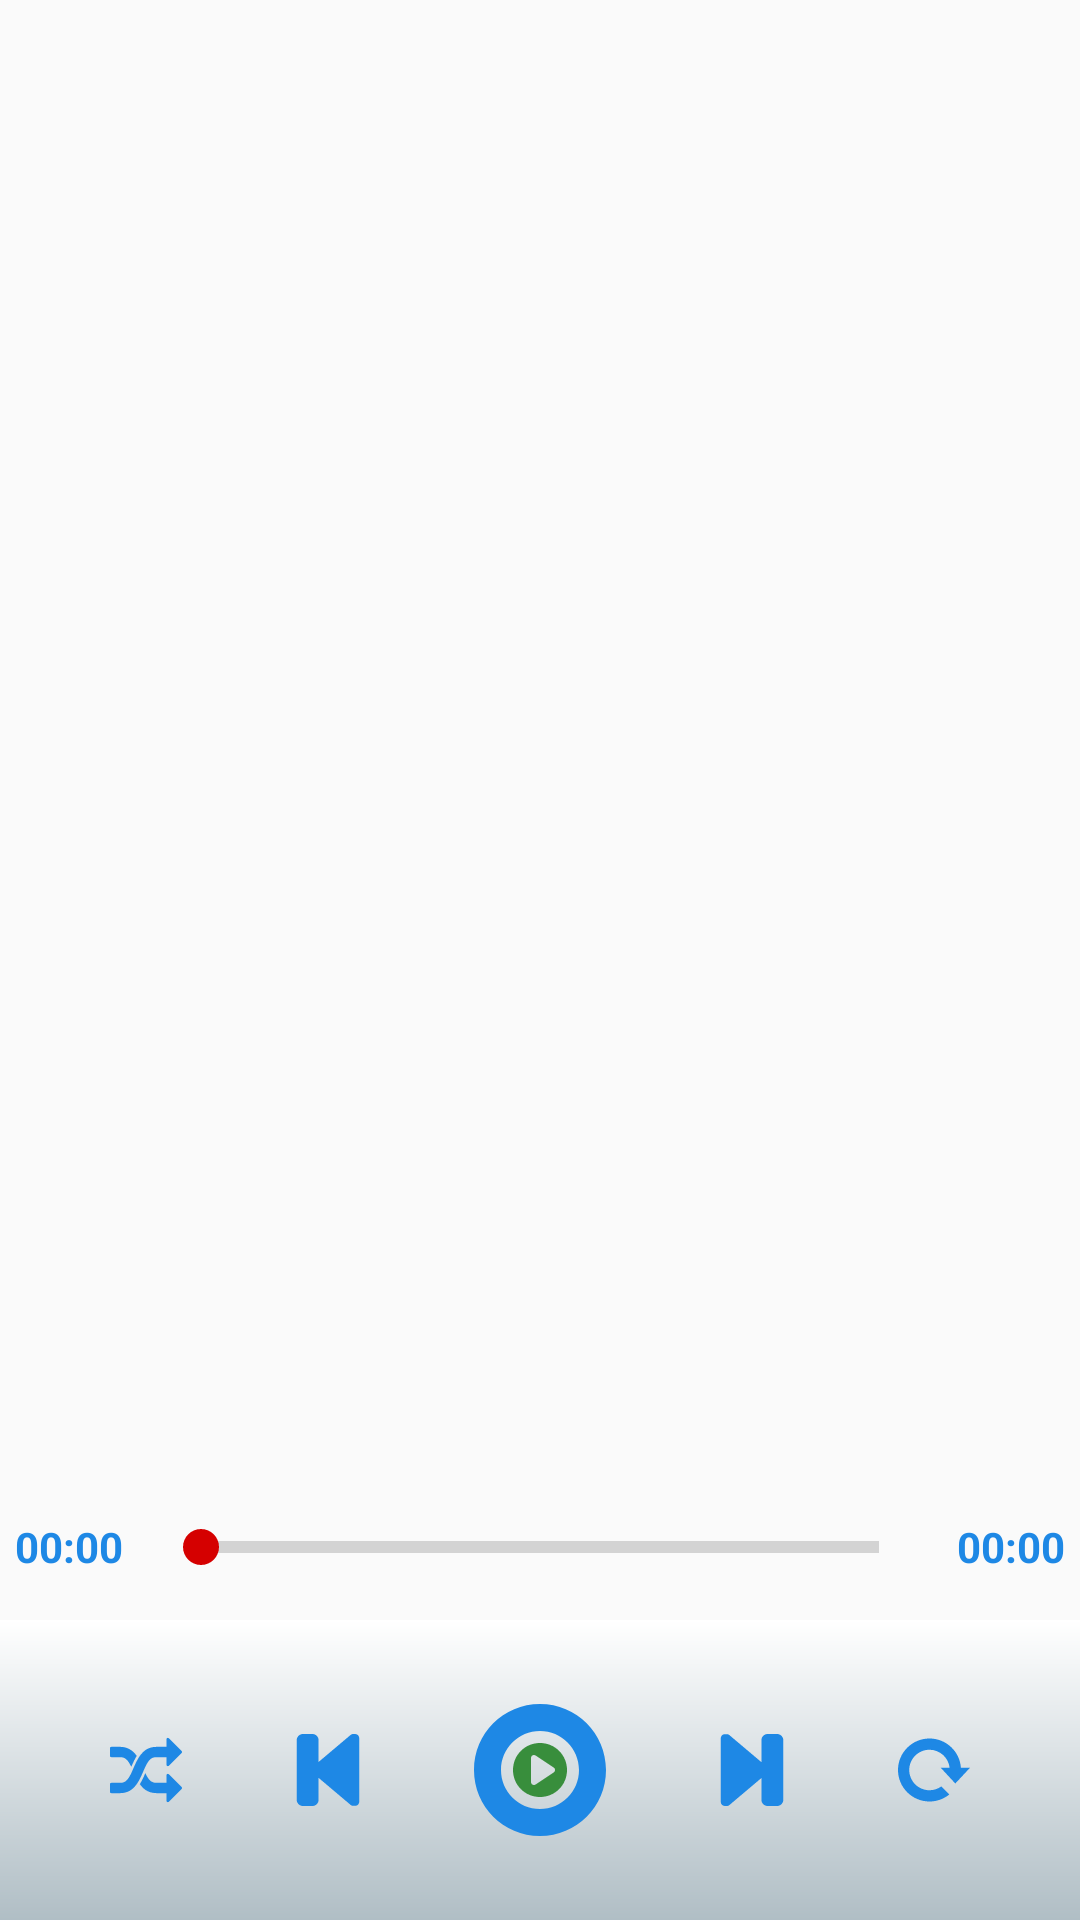

Produce the Android XML layout that renders to this screen, including the resource entries it uses.
<!-- AndroidManifest.xml: application theme AppTheme -->
<!-- res/layout/layout_play_control_bar.xml -->
<?xml version="1.0" encoding="utf-8"?>
<android.support.constraint.ConstraintLayout xmlns:android="http://schemas.android.com/apk/res/android"
    xmlns:app="http://schemas.android.com/apk/res-auto"
    android:layout_width="match_parent"
    android:layout_height="match_parent">

    <TextView
        android:id="@+id/text_current_position"
        android:layout_width="wrap_content"
        android:layout_height="wrap_content"
        android:layout_marginStart="@dimen/dp_5"
        android:layout_marginBottom="@dimen/dp_15"
        android:text="@string/default_time"
        android:textColor="@color/color_primary_dark"
        android:textStyle="bold"
        app:layout_constraintBottom_toTopOf="@id/view_control_bar"
        app:layout_constraintLeft_toLeftOf="parent" />

    <SeekBar
        android:id="@+id/seekbar_track"
        style="@style/Base.Widget.AppCompat.ProgressBar.Horizontal"
        android:layout_width="0dp"
        android:layout_height="wrap_content"
        android:layout_marginStart="@dimen/dp_10"
        android:layout_marginEnd="@dimen/dp_10"
        app:layout_constraintBottom_toBottomOf="@id/text_current_position"
        app:layout_constraintLeft_toRightOf="@id/text_current_position"
        app:layout_constraintRight_toLeftOf="@id/text_duration"
        app:layout_constraintTop_toTopOf="@id/text_current_position" />

    <TextView
        android:id="@+id/text_duration"
        android:layout_width="wrap_content"
        android:layout_height="wrap_content"
        android:layout_marginEnd="@dimen/dp_5"
        android:text="@string/default_time"
        android:textColor="@color/color_primary_dark"
        android:textStyle="bold"
        app:layout_constraintBottom_toBottomOf="@id/text_current_position"
        app:layout_constraintRight_toRightOf="parent"
        app:layout_constraintTop_toTopOf="@id/text_current_position" />

    <View
        android:id="@+id/view_control_bar"
        android:layout_width="0dp"
        android:layout_height="@dimen/dp_100"
        android:background="@drawable/gradient_to_white"
        app:layout_constraintBottom_toBottomOf="parent"
        app:layout_constraintLeft_toLeftOf="parent"
        app:layout_constraintRight_toRightOf="parent" />

    <ImageView
        android:id="@+id/image_shuffle"
        android:layout_width="wrap_content"
        android:layout_height="wrap_content"
        android:src="@drawable/ic_shuffle"
        app:layout_constraintBottom_toBottomOf="@id/view_control_bar"
        app:layout_constraintLeft_toLeftOf="@id/view_control_bar"
        app:layout_constraintRight_toLeftOf="@id/image_previous"
        app:layout_constraintTop_toTopOf="@id/view_control_bar"
        app:layout_constraintVertical_chainStyle="spread_inside" />

    <ImageView
        android:id="@+id/image_previous"
        android:layout_width="wrap_content"
        android:layout_height="wrap_content"
        android:src="@drawable/ic_previous"
        app:layout_constraintBottom_toBottomOf="@id/image_shuffle"
        app:layout_constraintLeft_toRightOf="@id/image_shuffle"
        app:layout_constraintRight_toLeftOf="@id/image_play"
        app:layout_constraintTop_toTopOf="@id/image_shuffle" />

    <ImageView
        android:id="@+id/image_play"
        android:layout_width="wrap_content"
        android:layout_height="wrap_content"
        android:src="@drawable/ic_play"
        app:layout_constraintBottom_toBottomOf="@id/image_previous"
        app:layout_constraintLeft_toRightOf="@id/image_previous"
        app:layout_constraintRight_toLeftOf="@id/image_next"
        app:layout_constraintTop_toTopOf="@id/image_previous" />

    <ProgressBar
        android:id="@+id/progress_play_waiting"
        style="?android:attr/progressBarStyleSmall"
        android:layout_width="@dimen/dp_48"
        android:layout_height="@dimen/dp_48"
        android:visibility="gone"
        android:src="@drawable/ic_play"
        app:layout_constraintBottom_toBottomOf="@id/image_play"
        app:layout_constraintLeft_toLeftOf="@id/image_play"
        app:layout_constraintRight_toRightOf="@id/image_play"
        app:layout_constraintTop_toTopOf="@id/image_play" />

    <ImageView
        android:id="@+id/image_next"
        android:layout_width="wrap_content"
        android:layout_height="wrap_content"
        android:src="@drawable/ic_next"
        app:layout_constraintBottom_toBottomOf="@id/image_play"
        app:layout_constraintLeft_toRightOf="@id/image_play"
        app:layout_constraintRight_toLeftOf="@id/image_loop"
        app:layout_constraintTop_toTopOf="@id/image_play" />

    <ImageView
        android:id="@+id/image_loop"
        android:layout_width="wrap_content"
        android:layout_height="wrap_content"
        android:src="@drawable/ic_loop_all"
        app:layout_constraintBottom_toBottomOf="@id/image_next"
        app:layout_constraintLeft_toRightOf="@id/image_next"
        app:layout_constraintRight_toRightOf="parent"
        app:layout_constraintTop_toTopOf="@id/image_next" />
</android.support.constraint.ConstraintLayout>
<!-- resources referenced by this layout -->
<resources>
  <color name="color_primary_dark">#1e88e5</color>
  <dimen name="dp_10">10dp</dimen>
  <dimen name="dp_100">100dp</dimen>
  <dimen name="dp_15">15dp</dimen>
  <dimen name="dp_48">48dp</dimen>
  <dimen name="dp_5">5dp</dimen>
  <!-- drawable gradient_to_white (drawable) -->
  <?xml version="1.0" encoding="utf-8"?>
  <shape xmlns:android="http://schemas.android.com/apk/res/android">
      <gradient
          android:startColor="@android:color/white"
          android:endColor="@color/color_blue_gray"
          android:angle="-90" />
  </shape>
  <!-- drawable ic_next (drawable) -->
  <vector xmlns:android="http://schemas.android.com/apk/res/android"
      android:width="24dp"
      android:height="24dp"
      android:viewportWidth="205.857"
      android:viewportHeight="205.857">
      <path
          android:fillColor="#1e88e5"
          android:fillType="evenOdd"
          android:pathData="M174.522,0h-26.848c-9.885,0 -17.897,
          8.013 -17.897,17.899v62.533L37.513,2.522c-3.483,-2.406 -7.807,
          -2.005 -11.072,-2.005c-13.061,0 -13.004,11.7 -13.004,
          14.666v175.983c0,2.507 -0.057,14.666 13.004,14.666c3.265,0 7.589,
          0.401 11.072,-2.005l92.265,-77.91v62.016c0,9.885 8.012,
          17.898 17.897,17.898h26.848c9.885,0 17.898,-8.013 17.898,
          -17.898V17.899C192.421,8.013 184.408,0 174.522,0z" />
  </vector>
  <!-- drawable ic_play (drawable) -->
  <vector xmlns:android="http://schemas.android.com/apk/res/android"
      android:width="44dp"
      android:height="44dp"
      android:viewportWidth="44"
      android:viewportHeight="44">
      <path
          android:fillColor="#388e3c"
          android:pathData="m22,13c-5,0 -9,4 -9,9s4,9 9,9 9,-4 9,-9 -4,
          -9 -9,-9zM26.6,22.8l-6,4c-0.2,0.1 -0.3,0.2 -0.6,0.2 -0.6,0 -1,
          -0.4 -1,-1v-8c0,-0.6 0.4,-1 1,-1 0.2,0 0.4,0.1 0.6,0.2l6,4c0.3,
          0.2 0.4,0.5 0.4,0.8s-0.2,0.7 -0.4,0.8z" />
      <path
          android:fillColor="#1e88e5"
          android:pathData="m22,0c-12.2,0 -22,9.8 -22,22s9.8,22 22,22 22,
          -9.8 22,-22 -9.8,-22 -22,-22zM22,35c-7.2,0 -13,-5.8 -13,-13s5.8,
          -13 13,-13 13,5.8 13,13 -5.8,13 -13,13z" />
  </vector>
  <!-- drawable ic_previous (drawable) -->
  <vector xmlns:android="http://schemas.android.com/apk/res/android"
      android:width="24dp"
      android:height="24dp"
      android:viewportWidth="205.857"
      android:viewportHeight="205.857">
      <path
          android:fillColor="#1e88e5"
          android:fillType="evenOdd"
          android:pathData="M179.417,0.025c-3.265,0 -7.59,-0.401 -11.071,
          2.005L76.082,79.939V17.924c0,-9.886 -8.013,-17.899 -17.898,
          -17.899H31.335c-9.884,0 -17.898,8.013 -17.898,17.899v170.035c0,
          9.885 8.014,17.898 17.898,17.898h26.849c9.885,0 17.898,
          -8.013 17.898,-17.898v-62.533l92.264,77.91c3.481,2.405 7.806,
          2.004 11.071,2.004c13.062,0 13.004,-11.7 13.004,
          -14.666V14.691C192.42,12.184 192.478,0.025 179.417,0.025z" />
  </vector>
  <string name="default_time">00:00</string>
  <style name="AppTheme" parent="Theme.AppCompat.Light.NoActionBar">
          <item name="colorPrimary">@color/color_primary</item>
          <item name="colorPrimaryDark">@color/color_primary_dark</item>
          <item name="colorAccent">@color/color_accent</item>
          <item name="android:homeAsUpIndicator">@drawable/ic_arrow_left</item>
          <item name="android:windowActivityTransitions">true</item>
      </style>
  <color name="color_blue_gray">#b0bec5</color>
  <color name="color_primary">#2196f3</color>
  <color name="color_accent">#d50000</color>
</resources>
